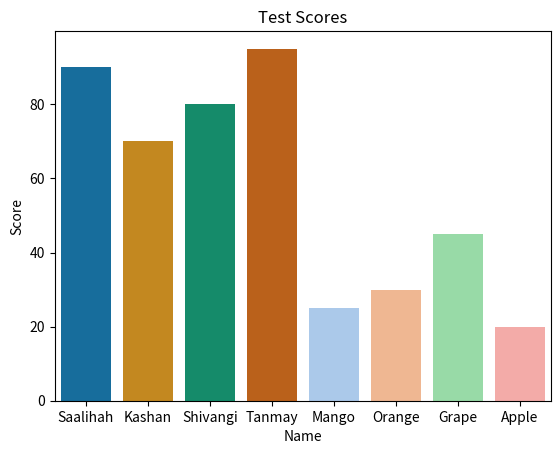

Python code for this plot:
import matplotlib.pyplot as plt
import seaborn as sns
import pandas as pd
rent_data={
    'Name': ["Saalihah", "Kashan", "Shivangi", "Tanmay"],
    'Score': [90, 70, 80, 95]
}
df=pd.DataFrame(rent_data)
sns.barplot(x='Name',y='Score',data=df,palette='Set2')
plt.title("Rent")
plt.show()

import matplotlib.pyplot as plt
import seaborn as sns
import pandas as pd
fruit_data={
    'Fruit': ["Mango", "Orange", "Grape", "Apple"],
    'Votes': [25,30,45,20]
}
df=pd.DataFrame(fruit_data)
sns.barplot(x='Fruit',y='Votes',data=df,palette='pastel')
plt.title("Favorite fruits")
plt.show()

import matplotlib.pyplot as plt
import seaborn as sns
kids_data={
    'Name': ["Saalihah", "Kashan", "Shivangi", "Tanmay"],
    'Score': [90, 70, 80, 95]
}
import pandas as pd
df=pd.DataFrame(kids_data)
sns.barplot(x='Name',y='Score',data=df,palette='colorblind')
plt.title("Test Scores")
plt.show()